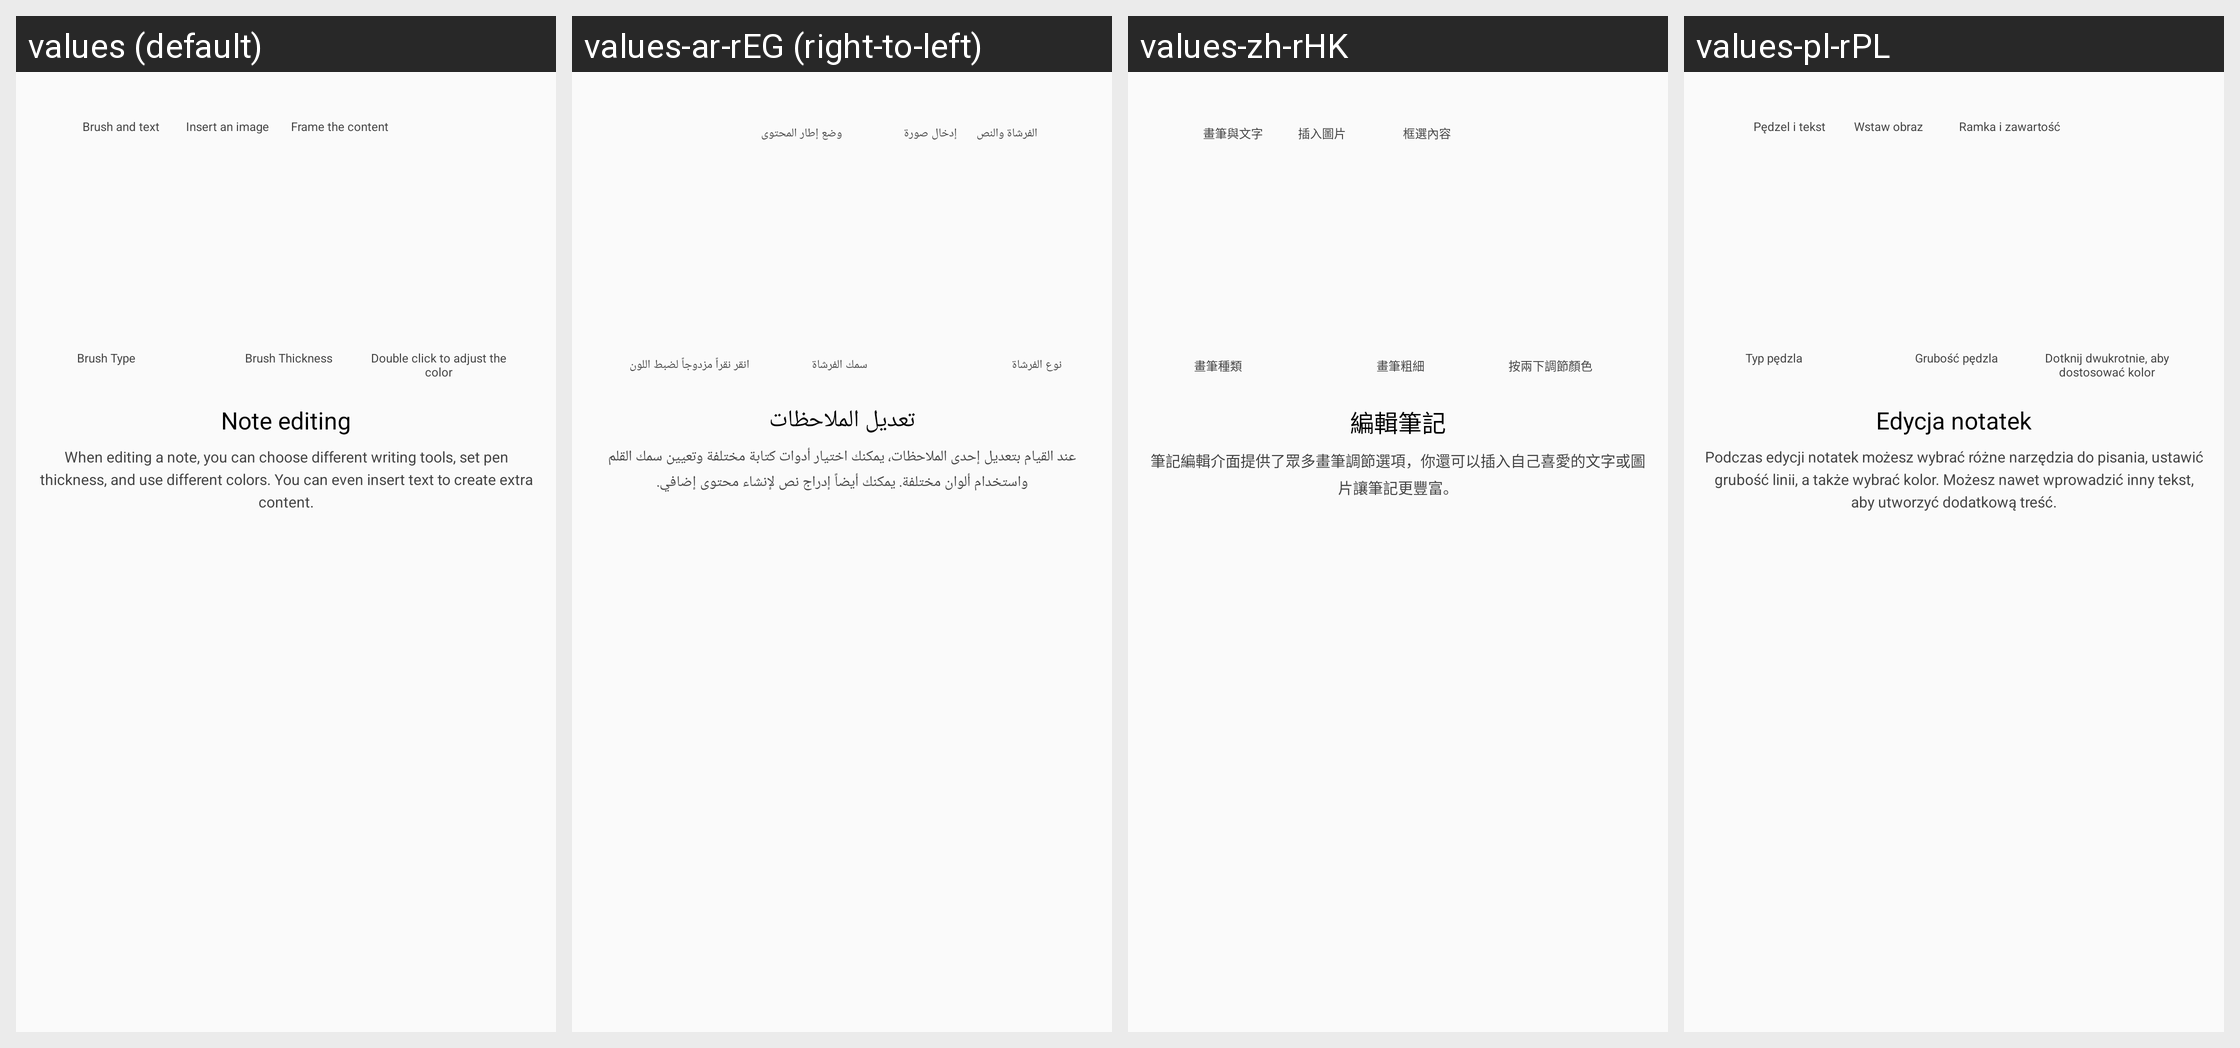

The Android screen above is rendered under several locales of the same app. Produce the string resources it draws, with the default and per-locale values.
Android screen res/layout/help_step_5.xml rendered under 4 locales, left to right: values (default), values-ar-rEG (right-to-left), values-zh-rHK, values-pl-rPL. Device: Nexus 5 (rendered at 1080×1920; each locale shown at half size, 540×960, under a caption strip naming it); theme AppTheme.
Other locales in the repository, not shown: values-bg-rBG, values-cs-rCZ, values-da-rDK, values-de-rDE, values-el-rGR, values-en-rGB, values-es-rES, values-et-rEE, values-fi-rFI, values-fr-rFR, values-hr-rHR, values-hu-rHU, values-it-rIT, values-iw-rIL, values-ja-rJP, values-ko-rKR, values-lt-rLT, values-lv-rLV, values-nb-rNO, values-nl-rNL, values-pt-rBR, values-pt-rPT, values-ro-rRO, values-ru-rRU, values-sk-rSK, values-sl-rSI, values-sr-rRS, values-sv-rSE, values-tr-rTR, values-uk-rUA, values-zh-rCN, values-zh-rTW.
Strings drawn on this screen, with the default value and each locale's value (text and hints the layout hard-codes, and strings that could not be matched under every locale, appear in the picture but are not listed):

HelpStep_5_Des_1
  values: Brush and text
  values-ar-rEG: الفرشاة والنص
  values-zh-rHK: 畫筆與文字
  values-pl-rPL: Pędzel i tekst

HelpStep_5_Des_2
  values: Insert an image
  values-ar-rEG: إدخال صورة
  values-zh-rHK: 插入圖片
  values-pl-rPL: Wstaw obraz

HelpStep_5_Des_3
  values: Frame the content
  values-ar-rEG: وضع إطار المحتوى
  values-zh-rHK: 框選內容
  values-pl-rPL: Ramka i zawartość

HelpStep_5_Des_4
  values: Brush Type
  values-ar-rEG: نوع الفرشاة
  values-zh-rHK: 畫筆種類
  values-pl-rPL: Typ pędzla

HelpStep_5_Des_5
  values: Brush Thickness
  values-ar-rEG: سمك الفرشاة
  values-zh-rHK: 畫筆粗細
  values-pl-rPL: Grubość pędzla

HelpStep_5_Des_6
  values: Double click to adjust the color
  values-ar-rEG: انقر نقراً مزدوجاً لضبط اللون
  values-zh-rHK: 按兩下調節顏色
  values-pl-rPL: Dotknij dwukrotnie, aby dostosować kolor

HelpTitleStep_5
  values: Note editing
  values-ar-rEG: تعديل الملاحظات
  values-zh-rHK: 編輯筆記
  values-pl-rPL: Edycja notatek

HelpDetailStep_5
  values: When editing a note, you can choose different writing tools, set pen thickness, and use different colors. You can even insert text to create extra content.
  values-ar-rEG: عند القيام بتعديل إحدى الملاحظات، يمكنك اختيار أدوات كتابة مختلفة وتعيين سمك القلم واستخدام ألوان مختلفة. يمكنك أيضاً إدراج نص لإنشاء محتوى إضافي.
  values-zh-rHK: 筆記編輯介面提供了眾多畫筆調節選項，你還可以插入自己喜愛的文字或圖片讓筆記更豐富。
  values-pl-rPL: Podczas edycji notatek możesz wybrać różne narzędzia do pisania, ustawić grubość linii, a także wybrać kolor. Możesz nawet wprowadzić inny tekst, aby utworzyć dodatkową treść.
